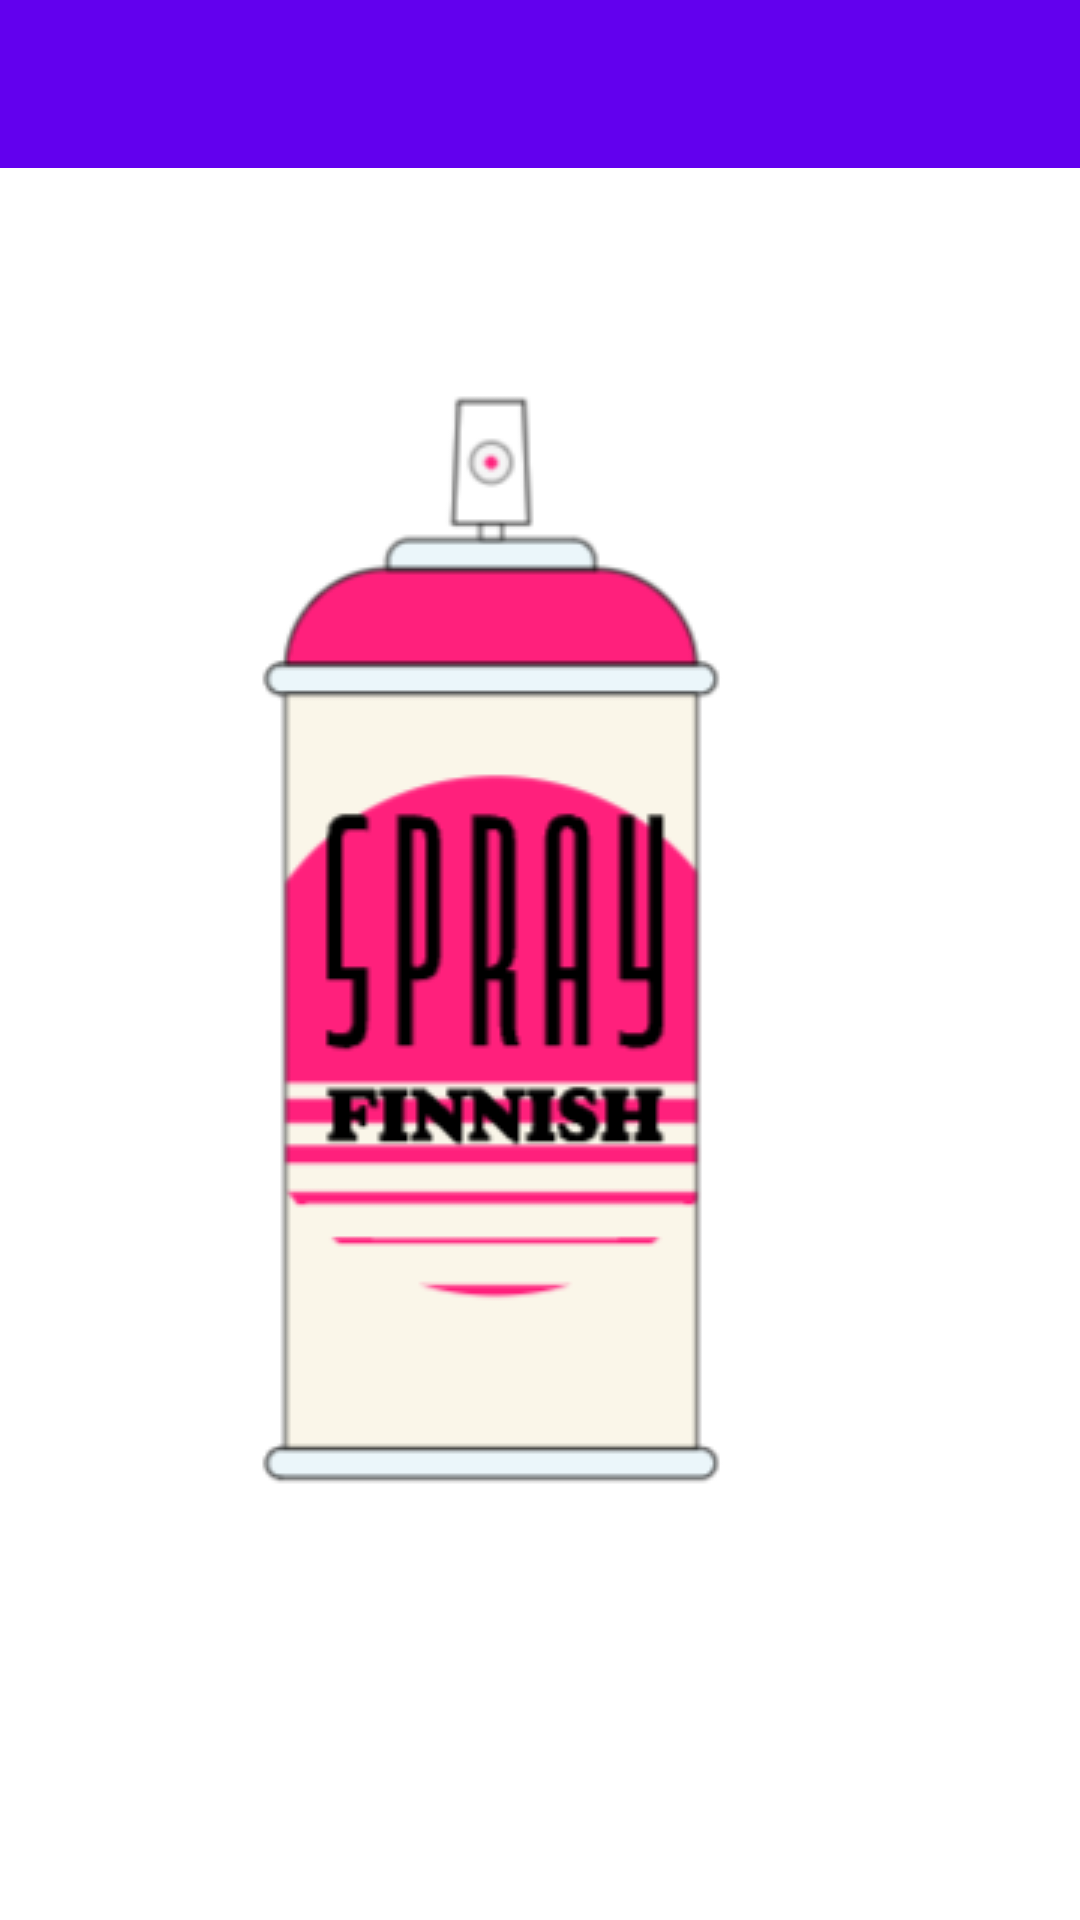

The Android layout XML behind this screen, and the referenced resources:
<!-- AndroidManifest.xml: application theme splashScreenTheme -->
<!-- res/layout/view_app_bar.xml -->
<?xml version="1.0" encoding="utf-8"?>
<androidx.constraintlayout.widget.ConstraintLayout xmlns:android="http://schemas.android.com/apk/res/android"
    xmlns:app="http://schemas.android.com/apk/res-auto"
    android:layout_width="match_parent"
    android:layout_height="match_parent">

    <com.google.android.material.appbar.AppBarLayout
        android:id="@+id/appBarLayout"
        android:layout_width="match_parent"
        android:layout_height="wrap_content"
        app:layout_constraintEnd_toEndOf="parent"
        app:layout_constraintStart_toStartOf="parent"
        app:layout_constraintTop_toTopOf="parent">

        <androidx.appcompat.widget.Toolbar
            android:id="@+id/main_toolbar"
            android:layout_width="match_parent"
            android:layout_height="?attr/actionBarSize"
            android:theme="@style/ThemeOverlay.AppCompat.Dark.ActionBar"
            app:layout_constraintEnd_toEndOf="parent"
            app:layout_constraintStart_toStartOf="parent"
            app:layout_constraintTop_toTopOf="parent"
            app:popupTheme="@style/ThemeOverlay.AppCompat.Light" />
    </com.google.android.material.appbar.AppBarLayout>
</androidx.constraintlayout.widget.ConstraintLayout>
<!-- resources referenced by this layout -->
<resources>
  <style name="splashScreenTheme" parent="Theme.MaterialComponents.Light.NoActionBar">
          <item name="android:windowBackground">@drawable/splash_screen_xml</item>
          <item name="android:windowDrawsSystemBarBackgrounds">false</item>
          <item name="android:windowTranslucentStatus">true</item>
          <item name="android:statusBarColor">@android:color/transparent</item>
          <item name="windowActionBar">false</item>
          <item name="windowNoTitle">true</item>
          <item name="android:windowFullscreen">true</item>
          <item name="android:windowLayoutInDisplayCutoutMode" tools:ignore="NewApi">shortEdges</item>
      </style>
  <!-- drawable splash_screen_xml (drawable) -->
  <?xml version="1.0" encoding="utf-8"?>
  <layer-list xmlns:android="http://schemas.android.com/apk/res/android">
      <item android:drawable="@drawable/bakckground_color" />
      <item
          android:drawable="@drawable/splash"
          android:gravity="center" />
  </layer-list>
  <!-- drawable bakckground_color (drawable) -->
  <shape xmlns:android="http://schemas.android.com/apk/res/android">
      <gradient
          android:endColor="#FFFFFF"
          android:startColor="#FFFFFF"
          android:angle="45"/>
  </shape>
  <!-- drawable splash: png bitmap (drawable, 14677 bytes) -->
</resources>
